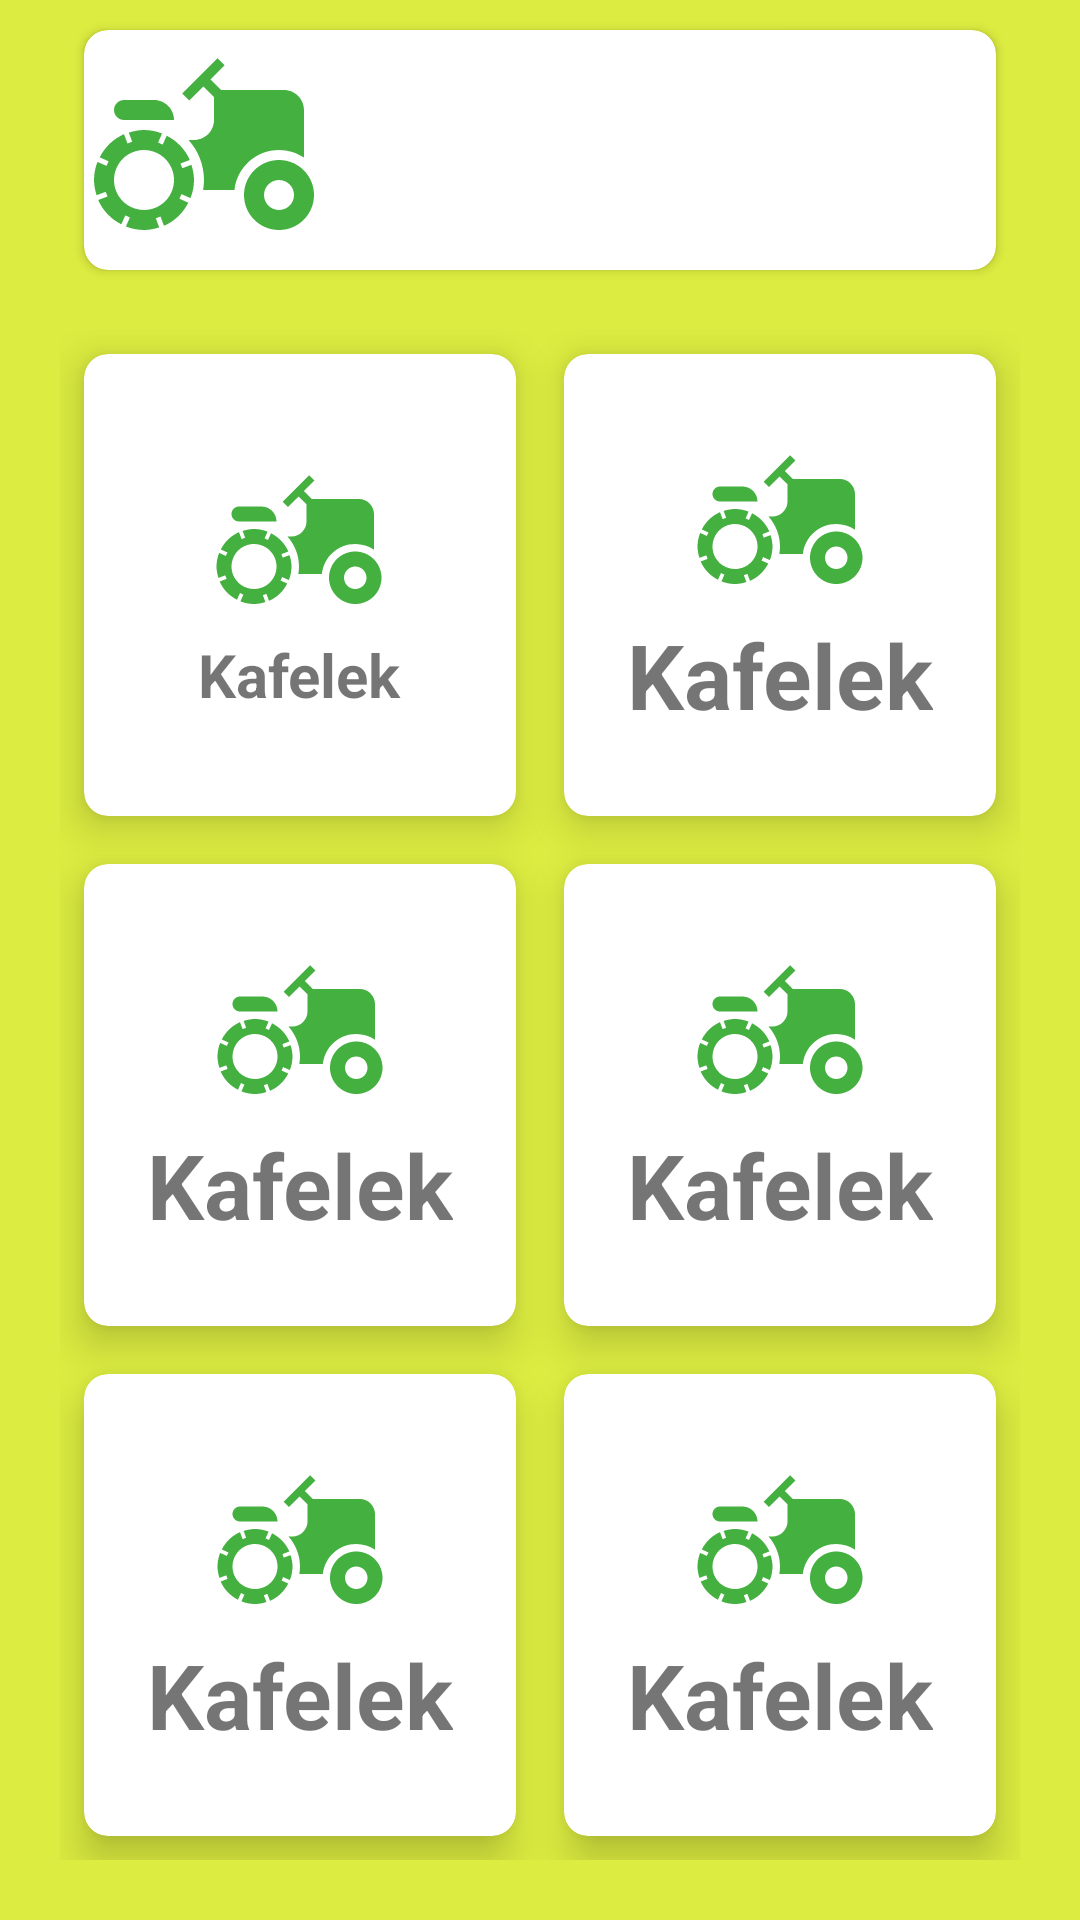

Android layout source for this screen:
<!-- AndroidManifest.xml: application theme Theme.Kofeina -->
<!-- res/layout/activity_yerba_mate.xml -->
<?xml version="1.0" encoding="utf-8"?>
<RelativeLayout xmlns:android="http://schemas.android.com/apk/res/android"
    xmlns:app="http://schemas.android.com/apk/res-auto"
    xmlns:tools="http://schemas.android.com/tools"
    android:layout_width="match_parent"
    android:layout_height="match_parent"
    tools:context=".Coffee"
    android:background="#DCEC40">

    <androidx.cardview.widget.CardView
        android:id="@+id/titleImage"
        android:layout_width="match_parent"
        android:layout_height="wrap_content"
        android:layout_gravity="fill"
        android:layout_marginRight="28dp"
        android:layout_marginLeft="28dp"
        android:layout_marginTop="10dp"
        android:layout_marginBottom="0dp"
        app:cardCornerRadius="8dp">

        <ImageView
            android:id="@+id/imageViewTytul"
            android:layout_width="80dp"
            android:layout_height="80dp"
            android:src="@drawable/ic_truck" />
    </androidx.cardview.widget.CardView>

    <GridLayout
        android:layout_width="match_parent"
        android:layout_height="match_parent"
        android:layout_below="@id/titleImage"
        android:columnCount="2"
        android:rowCount="3"
        android:layout_margin="20dp">

        <androidx.cardview.widget.CardView
            android:id="@+id/cardViewTest"
            android:layout_width="wrap_content"
            android:layout_height="wrap_content"
            android:layout_row="0"
            android:layout_column="0"
            android:layout_rowWeight="1"
            android:layout_columnWeight="1"
            android:layout_gravity="fill"
            android:layout_margin="8dp"
            app:cardCornerRadius="8dp"
            app:cardElevation="8dp"
            tools:targetApi="lollipop">

            <LinearLayout
                android:layout_width="wrap_content"
                android:layout_height="wrap_content"
                android:layout_gravity="center_vertical|center_horizontal"
                android:gravity="center"
                android:orientation="vertical">


                <ImageView
                    android:id="@+id/imageView"
                    android:layout_width="60dp"
                    android:layout_height="60dp"
                    app:srcCompat="@drawable/ic_truck"
                    tools:ignore="VectorDrawableCompat" />

                <TextView
                    android:id="@+id/textView"
                    android:layout_width="wrap_content"
                    android:layout_height="wrap_content"
                    android:text="Kafelek"
                    android:textSize="20sp"
                    android:textStyle="bold" />
            </LinearLayout>
        </androidx.cardview.widget.CardView>

        <androidx.cardview.widget.CardView
            android:layout_width="wrap_content"
            android:layout_height="wrap_content"
            android:layout_row="0"
            android:layout_column="1"
            android:layout_rowWeight="1"
            android:layout_columnWeight="1"
            android:layout_gravity="fill"
            android:layout_margin="8dp"
            app:cardCornerRadius="8dp"
            app:cardElevation="8dp"
            tools:targetApi="lollipop">

            <LinearLayout
                android:layout_width="wrap_content"
                android:layout_height="wrap_content"
                android:layout_gravity="center_vertical|center_horizontal"
                android:gravity="center"
                android:orientation="vertical">

                <ImageView
                    android:id="@+id/imageView2"
                    android:layout_width="60dp"
                    android:layout_height="60dp"
                    app:srcCompat="@drawable/ic_truck"
                    tools:ignore="VectorDrawableCompat" />

                <TextView
                    android:id="@+id/textView2"
                    android:layout_width="wrap_content"
                    android:layout_height="wrap_content"
                    android:text="Kafelek"
                    android:textSize="30sp"
                    android:textStyle="bold" />
            </LinearLayout>
        </androidx.cardview.widget.CardView>

        <androidx.cardview.widget.CardView
            android:layout_width="wrap_content"
            android:layout_height="wrap_content"
            android:layout_row="1"
            android:layout_column="0"
            android:layout_rowWeight="1"
            android:layout_columnWeight="1"
            android:layout_gravity="fill"
            android:layout_margin="8dp"
            app:cardCornerRadius="8dp"
            app:cardElevation="8dp"
            tools:targetApi="lollipop">

            <LinearLayout
                android:layout_width="wrap_content"
                android:layout_height="wrap_content"
                android:layout_gravity="center_vertical|center_horizontal"
                android:gravity="center"
                android:orientation="vertical">

                <ImageView
                    android:id="@+id/imageView3"
                    android:layout_width="60dp"
                    android:layout_height="60dp"
                    app:srcCompat="@drawable/ic_truck"
                    tools:ignore="VectorDrawableCompat" />

                <TextView
                    android:id="@+id/textView3"
                    android:layout_width="wrap_content"
                    android:layout_height="wrap_content"
                    android:text="Kafelek"
                    android:textSize="30sp"
                    android:textStyle="bold" />
            </LinearLayout>
        </androidx.cardview.widget.CardView>

        <androidx.cardview.widget.CardView
            android:layout_width="wrap_content"
            android:layout_height="wrap_content"
            android:layout_row="1"
            android:layout_column="1"
            android:layout_rowWeight="1"
            android:layout_columnWeight="1"
            android:layout_gravity="fill"
            android:layout_margin="8dp"
            app:cardCornerRadius="8dp"
            app:cardElevation="8dp"
            tools:targetApi="lollipop">

            <LinearLayout
                android:layout_width="wrap_content"
                android:layout_height="wrap_content"
                android:layout_gravity="center_vertical|center_horizontal"
                android:gravity="center"
                android:orientation="vertical">

                <ImageView
                    android:id="@+id/imageView4"
                    android:layout_width="60dp"
                    android:layout_height="60dp"
                    app:srcCompat="@drawable/ic_truck"
                    tools:ignore="VectorDrawableCompat" />

                <TextView
                    android:id="@+id/textView4"
                    android:layout_width="wrap_content"
                    android:layout_height="wrap_content"
                    android:text="Kafelek"
                    android:textSize="30sp"
                    android:textStyle="bold" />
            </LinearLayout>
        </androidx.cardview.widget.CardView>

        <androidx.cardview.widget.CardView
            android:layout_width="wrap_content"
            android:layout_height="wrap_content"
            android:layout_row="2"
            android:layout_column="0"
            android:layout_rowWeight="1"
            android:layout_columnWeight="1"
            android:layout_gravity="fill"
            android:layout_margin="8dp"
            app:cardCornerRadius="8dp"
            app:cardElevation="8dp"
            tools:targetApi="lollipop">

            <LinearLayout
                android:layout_width="wrap_content"
                android:layout_height="wrap_content"
                android:layout_gravity="center_vertical|center_horizontal"
                android:gravity="center"
                android:orientation="vertical">

                <ImageView
                    android:id="@+id/imageView5"
                    android:layout_width="60dp"
                    android:layout_height="60dp"
                    app:srcCompat="@drawable/ic_truck"
                    tools:ignore="VectorDrawableCompat" />

                <TextView
                    android:id="@+id/textView5"
                    android:layout_width="wrap_content"
                    android:layout_height="wrap_content"
                    android:text="Kafelek"
                    android:textSize="30sp"
                    android:textStyle="bold" />
            </LinearLayout>
        </androidx.cardview.widget.CardView>

        <androidx.cardview.widget.CardView
            android:layout_width="wrap_content"
            android:layout_height="wrap_content"
            android:layout_row="2"
            android:layout_column="1"
            android:layout_rowWeight="1"
            android:layout_columnWeight="1"
            android:layout_gravity="fill"
            android:layout_margin="8dp"
            app:cardCornerRadius="8dp"
            app:cardElevation="8dp"
            tools:targetApi="lollipop">

            <LinearLayout
                android:layout_width="wrap_content"
                android:layout_height="wrap_content"
                android:layout_gravity="center_vertical|center_horizontal"
                android:gravity="center"
                android:orientation="vertical">

                <ImageView
                    android:id="@+id/imageView6"
                    android:layout_width="60dp"
                    android:layout_height="60dp"
                    app:srcCompat="@drawable/ic_truck"
                    tools:ignore="VectorDrawableCompat" />

                <TextView
                    android:id="@+id/textView6"
                    android:layout_width="wrap_content"
                    android:layout_height="wrap_content"
                    android:text="Kafelek"
                    android:textSize="30sp"
                    android:textStyle="bold" />
            </LinearLayout>
        </androidx.cardview.widget.CardView>
    </GridLayout>

</RelativeLayout>
<!-- resources referenced by this layout -->
<resources>
  <!-- drawable ic_truck (drawable) -->
  <vector android:height="24dp" android:tint="#44B040"
      android:viewportHeight="24" android:viewportWidth="24"
      android:width="24dp" xmlns:android="http://schemas.android.com/apk/res/android">
      <path android:fillColor="@android:color/white" android:pathData="M19.5,12c0.93,0 1.78,0.28 2.5,0.76V8c0,-1.1 -0.9,-2 -2,-2h-6.29l-1.06,-1.06l1.41,-1.41l-0.71,-0.71L9.82,6.35l0.71,0.71l1.41,-1.41L13,6.71V9c0,1.1 -0.9,2 -2,2h-0.54c0.95,1.06 1.54,2.46 1.54,4c0,0.34 -0.04,0.67 -0.09,1h3.14C15.3,13.75 17.19,12 19.5,12z"/>
      <path android:fillColor="@android:color/white" android:pathData="M19.5,13c-1.93,0 -3.5,1.57 -3.5,3.5s1.57,3.5 3.5,3.5s3.5,-1.57 3.5,-3.5S21.43,13 19.5,13zM19.5,18c-0.83,0 -1.5,-0.67 -1.5,-1.5s0.67,-1.5 1.5,-1.5s1.5,0.67 1.5,1.5S20.33,18 19.5,18z"/>
      <path android:fillColor="@android:color/white" android:pathData="M4,9h5c0,-1.1 -0.9,-2 -2,-2H4C3.45,7 3,7.45 3,8C3,8.55 3.45,9 4,9z"/>
      <path android:fillColor="@android:color/white" android:pathData="M9.83,13.82l-0.18,-0.47L10.58,13c-0.46,-1.06 -1.28,-1.91 -2.31,-2.43l-0.4,0.89l-0.46,-0.21l0.4,-0.9C7.26,10.13 6.64,10 6,10c-0.53,0 -1.04,0.11 -1.52,0.26l0.34,0.91l-0.47,0.18L4,10.42c-1.06,0.46 -1.91,1.28 -2.43,2.31l0.89,0.4l-0.21,0.46l-0.9,-0.4C1.13,13.74 1,14.36 1,15c0,0.53 0.11,1.04 0.26,1.52l0.91,-0.34l0.18,0.47L1.42,17c0.46,1.06 1.28,1.91 2.31,2.43l0.4,-0.89l0.46,0.21l-0.4,0.9C4.74,19.87 5.36,20 6,20c0.53,0 1.04,-0.11 1.52,-0.26l-0.34,-0.91l0.47,-0.18L8,19.58c1.06,-0.46 1.91,-1.28 2.43,-2.31l-0.89,-0.4l0.21,-0.46l0.9,0.4C10.87,16.26 11,15.64 11,15c0,-0.53 -0.11,-1.04 -0.26,-1.52L9.83,13.82zM7.15,17.77c-1.53,0.63 -3.29,-0.09 -3.92,-1.62c-0.63,-1.53 0.09,-3.29 1.62,-3.92c1.53,-0.63 3.29,0.09 3.92,1.62C9.41,15.38 8.68,17.14 7.15,17.77z"/>
  </vector>
  <style name="Theme.Kofeina" parent="Theme.MaterialComponents.DayNight.DarkActionBar">
          
          <item name="colorPrimary">@color/purple_500</item>
          <item name="colorPrimaryVariant">@color/purple_700</item>
          <item name="colorOnPrimary">@color/white</item>
          
          <item name="colorSecondary">@color/teal_200</item>
          <item name="colorSecondaryVariant">@color/teal_700</item>
          <item name="colorOnSecondary">@color/black</item>
          
          <item name="android:statusBarColor" tools:targetApi="l">?attr/colorPrimaryVariant</item>
          
      </style>
  <!-- not gathered from this repository: default colours our renderer supplied (Android Studio template values) -->
  <color name="purple_500">#FF6200EE</color>
  <color name="purple_700">#FF3700B3</color>
  <color name="teal_200">#FF03DAC5</color>
  <color name="teal_700">#FF018786</color>
  <color name="black">#FF000000</color>
  <color name="white">#FFFFFFFF</color>
</resources>
